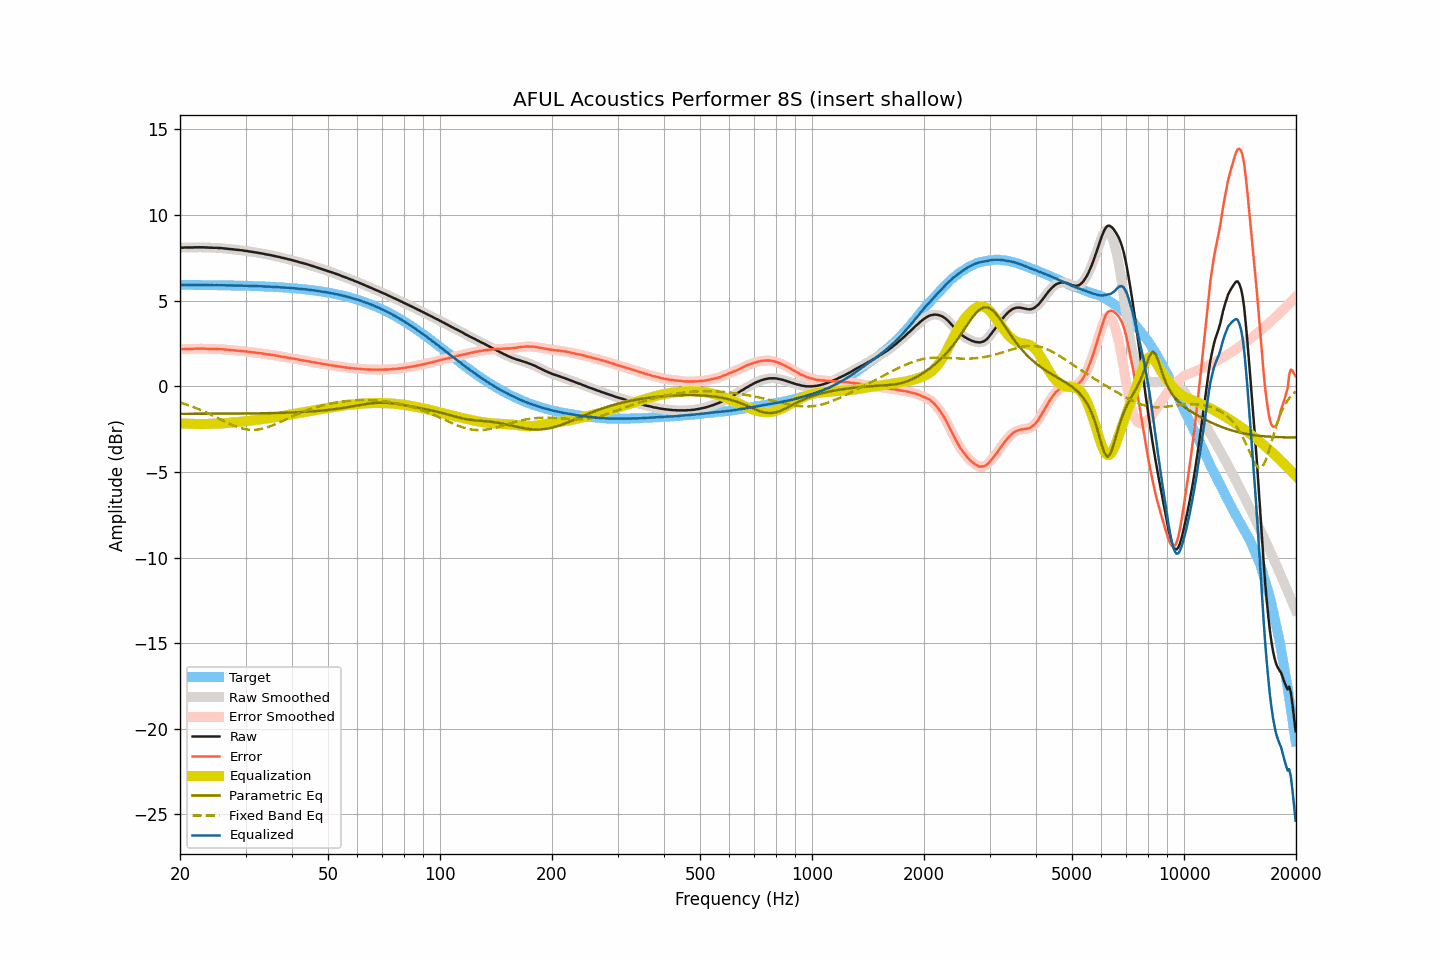

Source data for this figure (header and first rows):
frequency, raw, smoothed, error, error_smoothed, equalization, parametric_eq, fixed_band_eq, equalized_raw, equalized_smoothed, target
20.00, 8.10, 8.10, 2.17, 2.17, -2.17, -1.60, -0.95, 5.93, 5.93, 5.93
20.20, 8.10, 8.10, 2.17, 2.17, -2.17, -1.60, -0.97, 5.93, 5.93, 5.93
20.40, 8.10, 8.10, 2.17, 2.18, -2.18, -1.60, -1.00, 5.92, 5.93, 5.93
20.61, 8.11, 8.11, 2.18, 2.18, -2.18, -1.60, -1.03, 5.93, 5.93, 5.93
20.81, 8.11, 8.11, 2.18, 2.18, -2.18, -1.60, -1.06, 5.93, 5.93, 5.93
21.02, 8.11, 8.11, 2.18, 2.18, -2.18, -1.60, -1.10, 5.92, 5.93, 5.92
21.23, 8.11, 8.11, 2.18, 2.18, -2.19, -1.60, -1.13, 5.92, 5.92, 5.92
21.44, 8.11, 8.11, 2.19, 2.19, -2.19, -1.60, -1.16, 5.92, 5.92, 5.92
21.66, 8.11, 8.11, 2.19, 2.19, -2.19, -1.60, -1.20, 5.92, 5.92, 5.92
21.87, 8.12, 8.12, 2.20, 2.19, -2.19, -1.60, -1.23, 5.92, 5.92, 5.92
22.09, 8.12, 8.12, 2.20, 2.20, -2.20, -1.60, -1.27, 5.92, 5.92, 5.92
22.31, 8.12, 8.12, 2.20, 2.20, -2.20, -1.60, -1.31, 5.92, 5.92, 5.92
22.54, 8.12, 8.12, 2.20, 2.20, -2.20, -1.60, -1.35, 5.92, 5.92, 5.92
22.76, 8.12, 8.12, 2.20, 2.20, -2.20, -1.60, -1.39, 5.92, 5.92, 5.92
22.99, 8.12, 8.12, 2.20, 2.20, -2.20, -1.60, -1.43, 5.92, 5.92, 5.92
23.22, 8.12, 8.12, 2.20, 2.20, -2.20, -1.60, -1.47, 5.92, 5.92, 5.92
23.45, 8.11, 8.11, 2.19, 2.20, -2.20, -1.60, -1.51, 5.91, 5.92, 5.92
23.69, 8.11, 8.11, 2.19, 2.19, -2.19, -1.60, -1.55, 5.92, 5.91, 5.91
23.92, 8.10, 8.10, 2.19, 2.19, -2.19, -1.60, -1.60, 5.91, 5.91, 5.91
24.16, 8.10, 8.10, 2.19, 2.19, -2.19, -1.60, -1.64, 5.91, 5.91, 5.91
24.40, 8.10, 8.09, 2.19, 2.18, -2.19, -1.60, -1.69, 5.91, 5.91, 5.91
24.65, 8.09, 8.09, 2.18, 2.18, -2.18, -1.60, -1.73, 5.90, 5.91, 5.91
24.89, 8.09, 8.09, 2.18, 2.18, -2.18, -1.60, -1.78, 5.91, 5.91, 5.91
25.14, 8.09, 8.09, 2.18, 2.18, -2.18, -1.60, -1.83, 5.91, 5.91, 5.91
25.39, 8.08, 8.08, 2.17, 2.18, -2.17, -1.60, -1.87, 5.90, 5.91, 5.91
25.65, 8.08, 8.08, 2.17, 2.17, -2.17, -1.60, -1.92, 5.91, 5.91, 5.90
25.91, 8.07, 8.07, 2.17, 2.17, -2.16, -1.60, -1.97, 5.90, 5.90, 5.90
26.16, 8.06, 8.06, 2.16, 2.16, -2.16, -1.59, -2.01, 5.90, 5.90, 5.90
26.43, 8.05, 8.05, 2.15, 2.15, -2.15, -1.59, -2.06, 5.90, 5.90, 5.90
26.69, 8.04, 8.04, 2.14, 2.14, -2.14, -1.59, -2.11, 5.90, 5.90, 5.90
26.96, 8.03, 8.03, 2.13, 2.13, -2.13, -1.59, -2.15, 5.89, 5.89, 5.90
27.23, 8.02, 8.02, 2.12, 2.12, -2.13, -1.59, -2.19, 5.89, 5.89, 5.89
27.50, 8.01, 8.01, 2.12, 2.12, -2.12, -1.59, -2.24, 5.89, 5.89, 5.89
27.77, 8.00, 8.00, 2.11, 2.11, -2.11, -1.59, -2.27, 5.89, 5.89, 5.89
28.05, 7.99, 7.99, 2.10, 2.10, -2.10, -1.59, -2.31, 5.89, 5.89, 5.89
28.33, 7.98, 7.98, 2.09, 2.09, -2.09, -1.59, -2.35, 5.89, 5.89, 5.89
28.62, 7.97, 7.97, 2.08, 2.08, -2.08, -1.59, -2.38, 5.88, 5.88, 5.88
28.90, 7.96, 7.96, 2.08, 2.08, -2.08, -1.59, -2.41, 5.88, 5.88, 5.88
29.19, 7.95, 7.95, 2.07, 2.07, -2.07, -1.59, -2.44, 5.88, 5.88, 5.88
29.48, 7.94, 7.94, 2.06, 2.06, -2.06, -1.59, -2.47, 5.88, 5.88, 5.88
29.78, 7.92, 7.92, 2.04, 2.05, -2.05, -1.59, -2.49, 5.87, 5.87, 5.87
30.08, 7.91, 7.91, 2.04, 2.04, -2.04, -1.58, -2.51, 5.87, 5.87, 5.87
30.38, 7.90, 7.90, 2.03, 2.03, -2.03, -1.58, -2.52, 5.87, 5.87, 5.87
30.68, 7.88, 7.88, 2.01, 2.02, -2.01, -1.58, -2.53, 5.86, 5.87, 5.87
30.99, 7.87, 7.87, 2.01, 2.00, -2.00, -1.58, -2.54, 5.87, 5.86, 5.86
31.30, 7.85, 7.85, 1.99, 1.99, -1.99, -1.58, -2.54, 5.86, 5.86, 5.86
31.61, 7.84, 7.84, 1.98, 1.98, -1.98, -1.58, -2.54, 5.86, 5.86, 5.86
31.93, 7.82, 7.82, 1.97, 1.97, -1.97, -1.58, -2.53, 5.85, 5.85, 5.85
32.24, 7.81, 7.81, 1.96, 1.96, -1.96, -1.58, -2.53, 5.85, 5.85, 5.85
32.57, 7.79, 7.79, 1.94, 1.94, -1.94, -1.57, -2.51, 5.85, 5.85, 5.85
32.89, 7.78, 7.78, 1.94, 1.93, -1.93, -1.57, -2.50, 5.85, 5.85, 5.84
33.22, 7.76, 7.76, 1.92, 1.92, -1.92, -1.57, -2.48, 5.84, 5.84, 5.84
33.55, 7.74, 7.74, 1.90, 1.90, -1.90, -1.57, -2.45, 5.83, 5.83, 5.84
33.89, 7.72, 7.72, 1.89, 1.89, -1.89, -1.57, -2.43, 5.83, 5.83, 5.83
34.23, 7.70, 7.70, 1.87, 1.87, -1.88, -1.57, -2.40, 5.82, 5.83, 5.83
34.57, 7.69, 7.69, 1.87, 1.86, -1.86, -1.56, -2.37, 5.83, 5.82, 5.82
34.92, 7.67, 7.67, 1.85, 1.85, -1.85, -1.56, -2.33, 5.82, 5.82, 5.82
35.27, 7.65, 7.65, 1.84, 1.84, -1.83, -1.56, -2.30, 5.81, 5.82, 5.81
35.62, 7.63, 7.63, 1.82, 1.82, -1.82, -1.56, -2.26, 5.81, 5.81, 5.81
35.97, 7.61, 7.61, 1.80, 1.80, -1.81, -1.56, -2.22, 5.80, 5.80, 5.80
... 635 more rows
